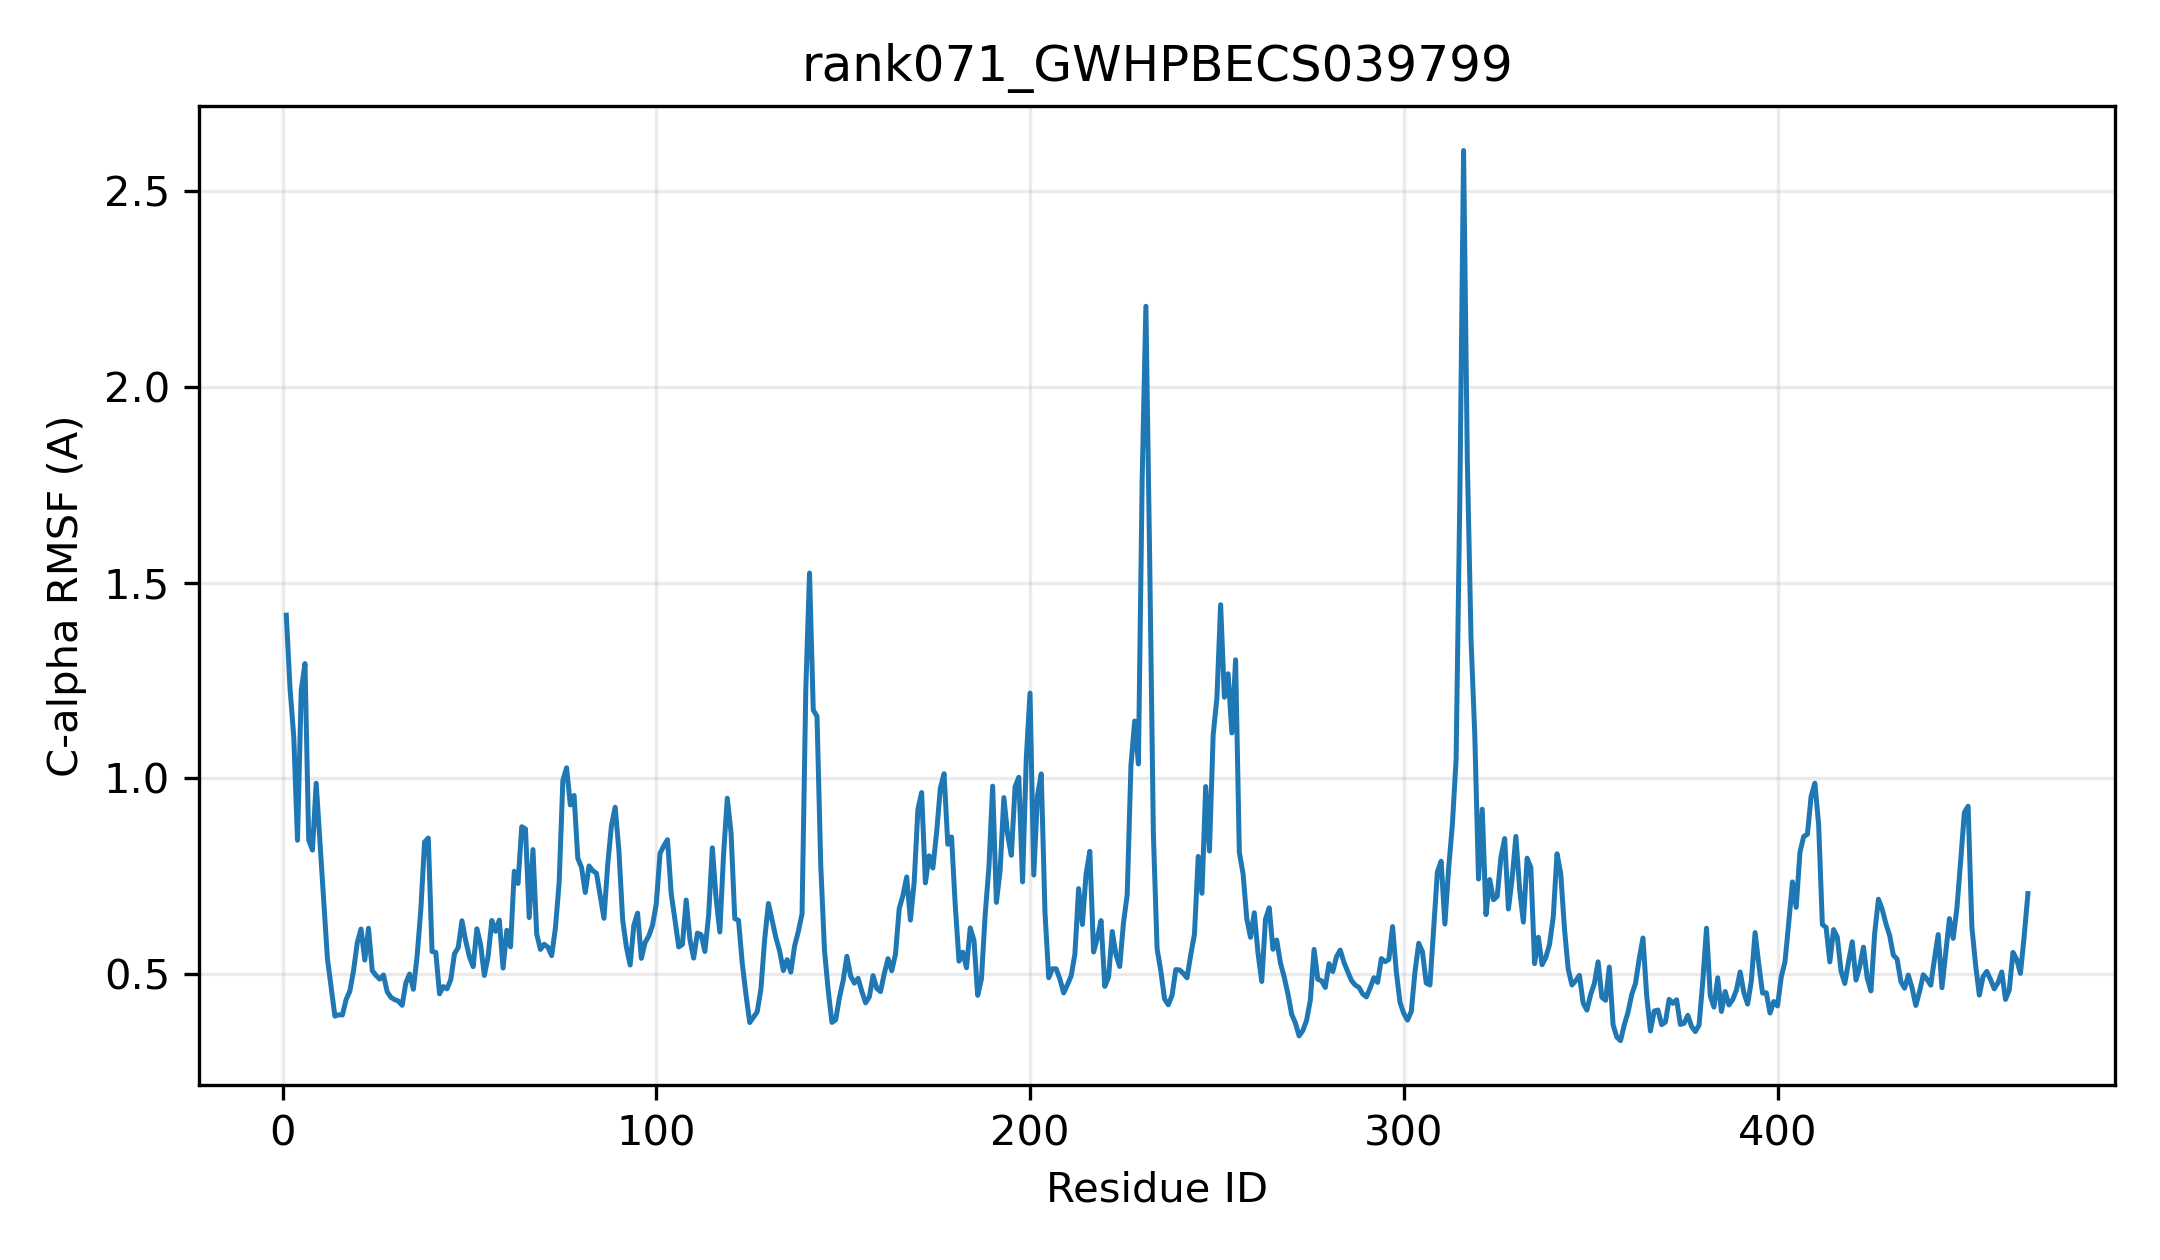

The data file committed next to this chart (first rows):
resid, resname, ca_rmsf_A
1, MET, 1.417
2, ASP, 1.23
3, GLY, 1.106
4, VAL, 0.8418
5, HIS, 1.225
6, SER, 1.293
7, LEU, 0.8426
8, PRO, 0.8167
9, GLU, 0.9876
10, SER, 0.8396
11, GLY, 0.6878
12, VAL, 0.5404
13, VAL, 0.4673
14, VAL, 0.3926
15, VAL, 0.396
16, MET, 0.3954
17, VAL, 0.4346
18, PRO, 0.4563
19, LEU, 0.5092
20, PRO, 0.5807
21, ALA, 0.6151
22, GLN, 0.5358
23, GLY, 0.617
24, HIS, 0.509
25, LEU, 0.4964
26, ASN, 0.4871
27, GLN, 0.4978
28, MET, 0.4548
29, LEU, 0.4405
30, HIS, 0.4347
31, PHE, 0.431
32, SER, 0.4202
33, ARG, 0.4779
34, LEU, 0.5001
35, VAL, 0.4611
36, SER, 0.5453
37, ALA, 0.665
38, LYS, 0.8373
39, GLY, 0.8476
40, ILE, 0.5577
41, PRO, 0.5554
42, VAL, 0.4496
43, HIS, 0.4681
44, TYR, 0.4622
45, ILE, 0.4858
46, GLY, 0.5518
47, SER, 0.5678
48, ALA, 0.6362
49, THR, 0.5852
50, HIS, 0.5442
51, ASN, 0.519
52, ARG, 0.6157
53, GLN, 0.575
54, ALA, 0.4965
55, LYS, 0.5455
56, HIS, 0.6371
57, ARG, 0.6094
58, VAL, 0.638
59, HIS, 0.5153
60, GLY, 0.612
... 407 more rows
